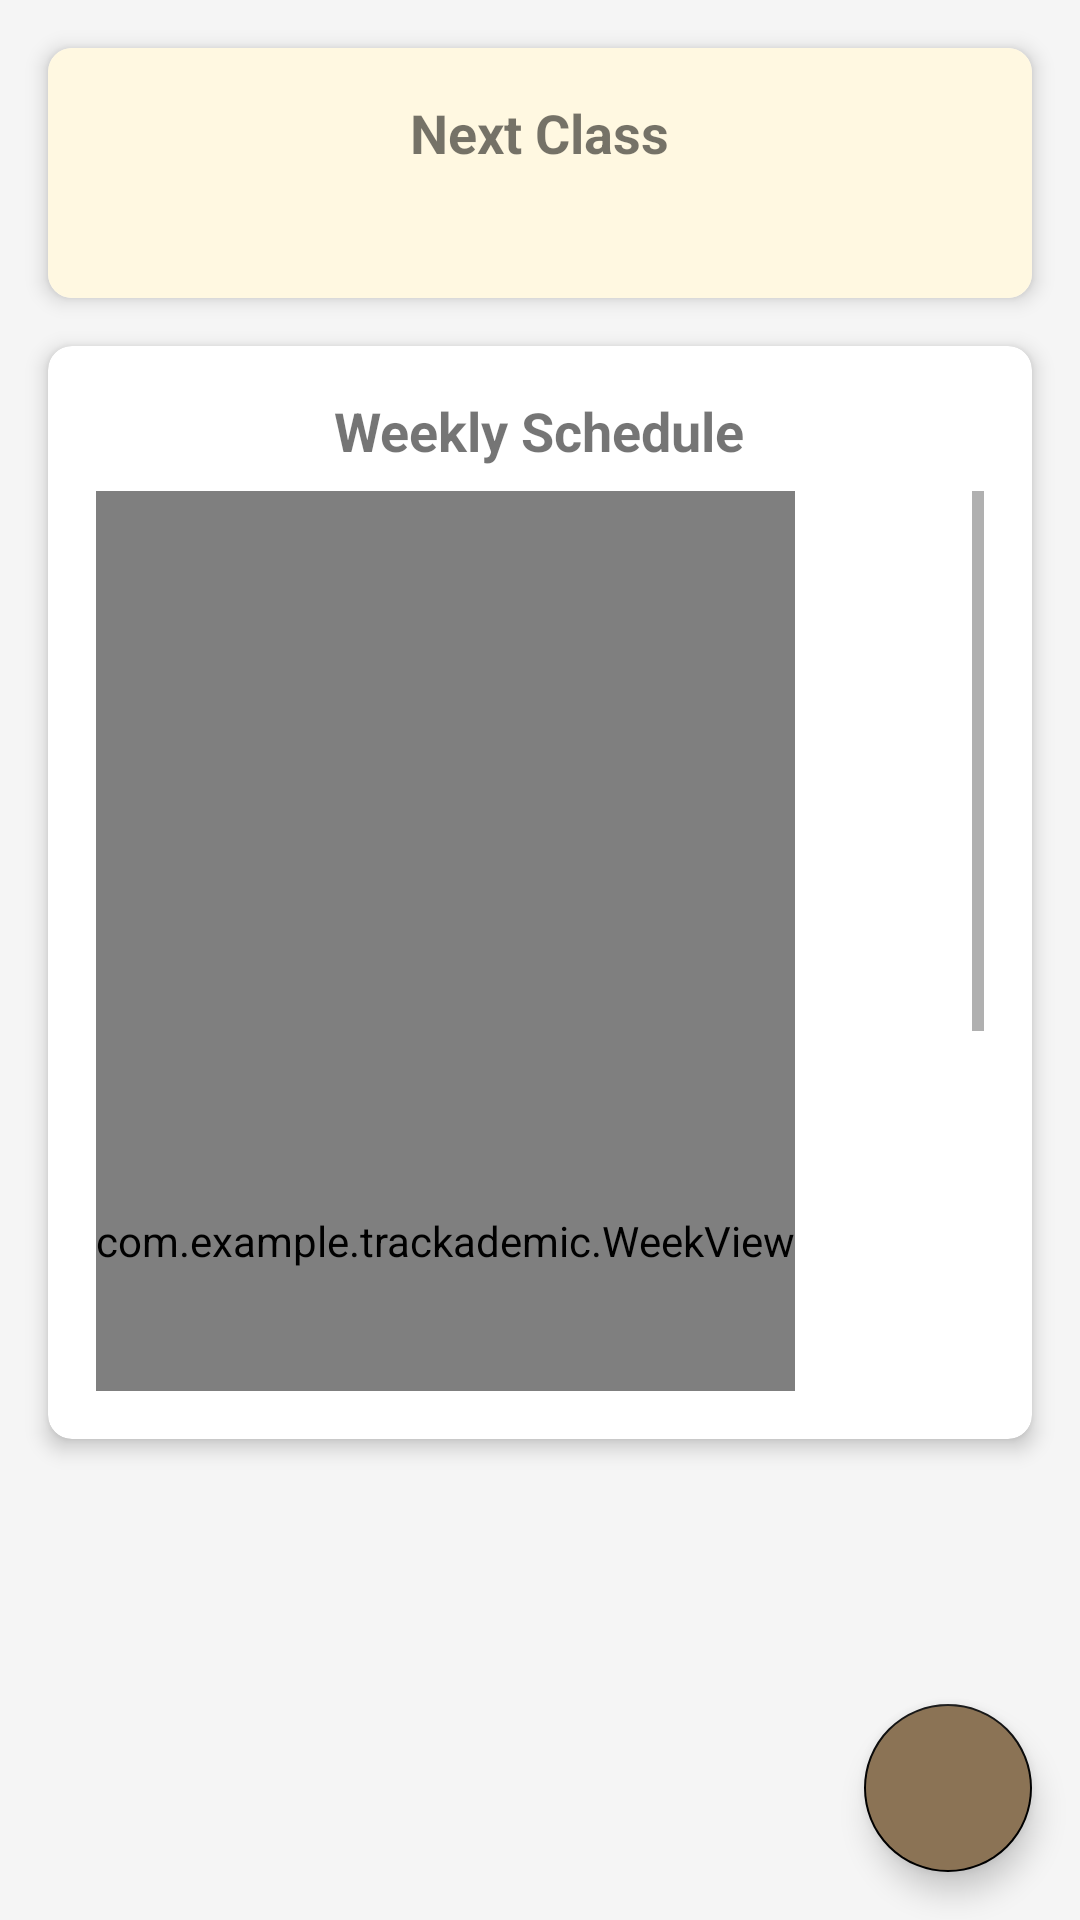

Reconstruct the res/layout file that produces this screen, plus the resources it refers to.
<!-- AndroidManifest.xml: application theme Theme.Trackademic -->
<!-- res/layout/activity_schedule.xml -->
<?xml version="1.0" encoding="utf-8"?>
<RelativeLayout xmlns:android="http://schemas.android.com/apk/res/android"
    xmlns:app="http://schemas.android.com/apk/res-auto"
    android:layout_width="match_parent"
    android:layout_height="match_parent"
    android:background="#F5F5F5">

    
    <ScrollView
        android:layout_width="match_parent"
        android:layout_height="match_parent"
        >

        <LinearLayout
            android:layout_width="match_parent"
            android:layout_height="wrap_content"
            android:orientation="vertical"
            android:padding="8dp">

            
            <androidx.cardview.widget.CardView
                android:layout_width="match_parent"
                android:layout_height="wrap_content"
                android:layout_margin="8dp"
                app:cardElevation="4dp"
                app:cardCornerRadius="8dp">

                <LinearLayout
                    android:layout_width="match_parent"
                    android:layout_height="wrap_content"
                    android:orientation="vertical"
                    android:padding="16dp"
                    android:background="#FFF8E1">

                    <TextView
                        android:layout_width="wrap_content"
                        android:layout_height="wrap_content"
                        android:text="Next Class"
                        android:textStyle="bold"
                        android:textSize="18sp"
                        android:layout_gravity="center"/>

                    <TextView
                        android:id="@+id/nextClassInfo"
                        android:layout_width="wrap_content"
                        android:layout_height="wrap_content"
                        android:layout_marginTop="8dp"
                        android:layout_gravity="center"/>
                </LinearLayout>
            </androidx.cardview.widget.CardView>

            
            <androidx.cardview.widget.CardView
                android:layout_width="match_parent"
                android:layout_height="wrap_content"
                android:layout_margin="8dp"
                app:cardElevation="4dp"
                app:cardCornerRadius="8dp">

                <LinearLayout
                    android:layout_width="match_parent"
                    android:layout_height="wrap_content"
                    android:orientation="vertical"
                    android:padding="16dp"
                    >

                    <TextView
                        android:layout_width="wrap_content"
                        android:layout_height="wrap_content"
                        android:text="Weekly Schedule"
                        android:textStyle="bold"
                        android:textSize="18sp"
                        android:layout_marginBottom="8dp"
                        android:layout_gravity="center"/>

                    <ScrollView
                        android:layout_width="match_parent"
                        android:layout_height="300dp"
                        android:nestedScrollingEnabled="true"
                        android:fillViewport="true">

                        <HorizontalScrollView
                            android:layout_width="wrap_content"
                            android:layout_height="wrap_content"
                            android:nestedScrollingEnabled="true">

                            <com.example.trackademic.WeekView
                                android:id="@+id/weekView"
                                android:layout_width="wrap_content"
                                android:layout_height="500dp"/>

                        </HorizontalScrollView>
                    </ScrollView>

                </LinearLayout>
            </androidx.cardview.widget.CardView>

            
            <LinearLayout
                android:id="@+id/classContainer"
                android:layout_width="match_parent"
                android:layout_height="wrap_content"
                android:orientation="vertical"
                android:paddingTop="8dp">
            </LinearLayout>

        </LinearLayout>
    </ScrollView>

    
    <com.google.android.material.floatingactionbutton.FloatingActionButton
        android:id="@+id/fabAdd"
        android:layout_width="wrap_content"
        android:layout_height="wrap_content"
        android:layout_alignParentEnd="true"
        android:layout_alignParentBottom="true"
        android:layout_marginBottom="16dp"
        android:layout_marginRight="16dp"
        android:backgroundTint="#8B7355"
        app:tint="@android:color/white"
        android:src="@drawable/ic_add" />

</RelativeLayout>
<!-- resources referenced by this layout -->
<resources>
  <style name="Theme.Trackademic" parent="Theme.MaterialComponents.DayNight.NoActionBar">
          
          <item name="colorPrimary">@color/gold</item>
          <item name="colorPrimaryVariant">@color/gold</item>
          <item name="colorOnPrimary">@color/white</item>
          
          <item name="colorSecondary">@color/black</item>
          <item name="colorSecondaryVariant">@color/black</item>
          <item name="colorOnSecondary">@color/white</item>
          
          <item name="android:statusBarColor">?attr/colorPrimaryVariant</item>
          
      </style>
  <color name="gold">#8B7355</color>
  <color name="white">#FFFFFFFF</color>
  <color name="black">#FF000000</color>
</resources>
